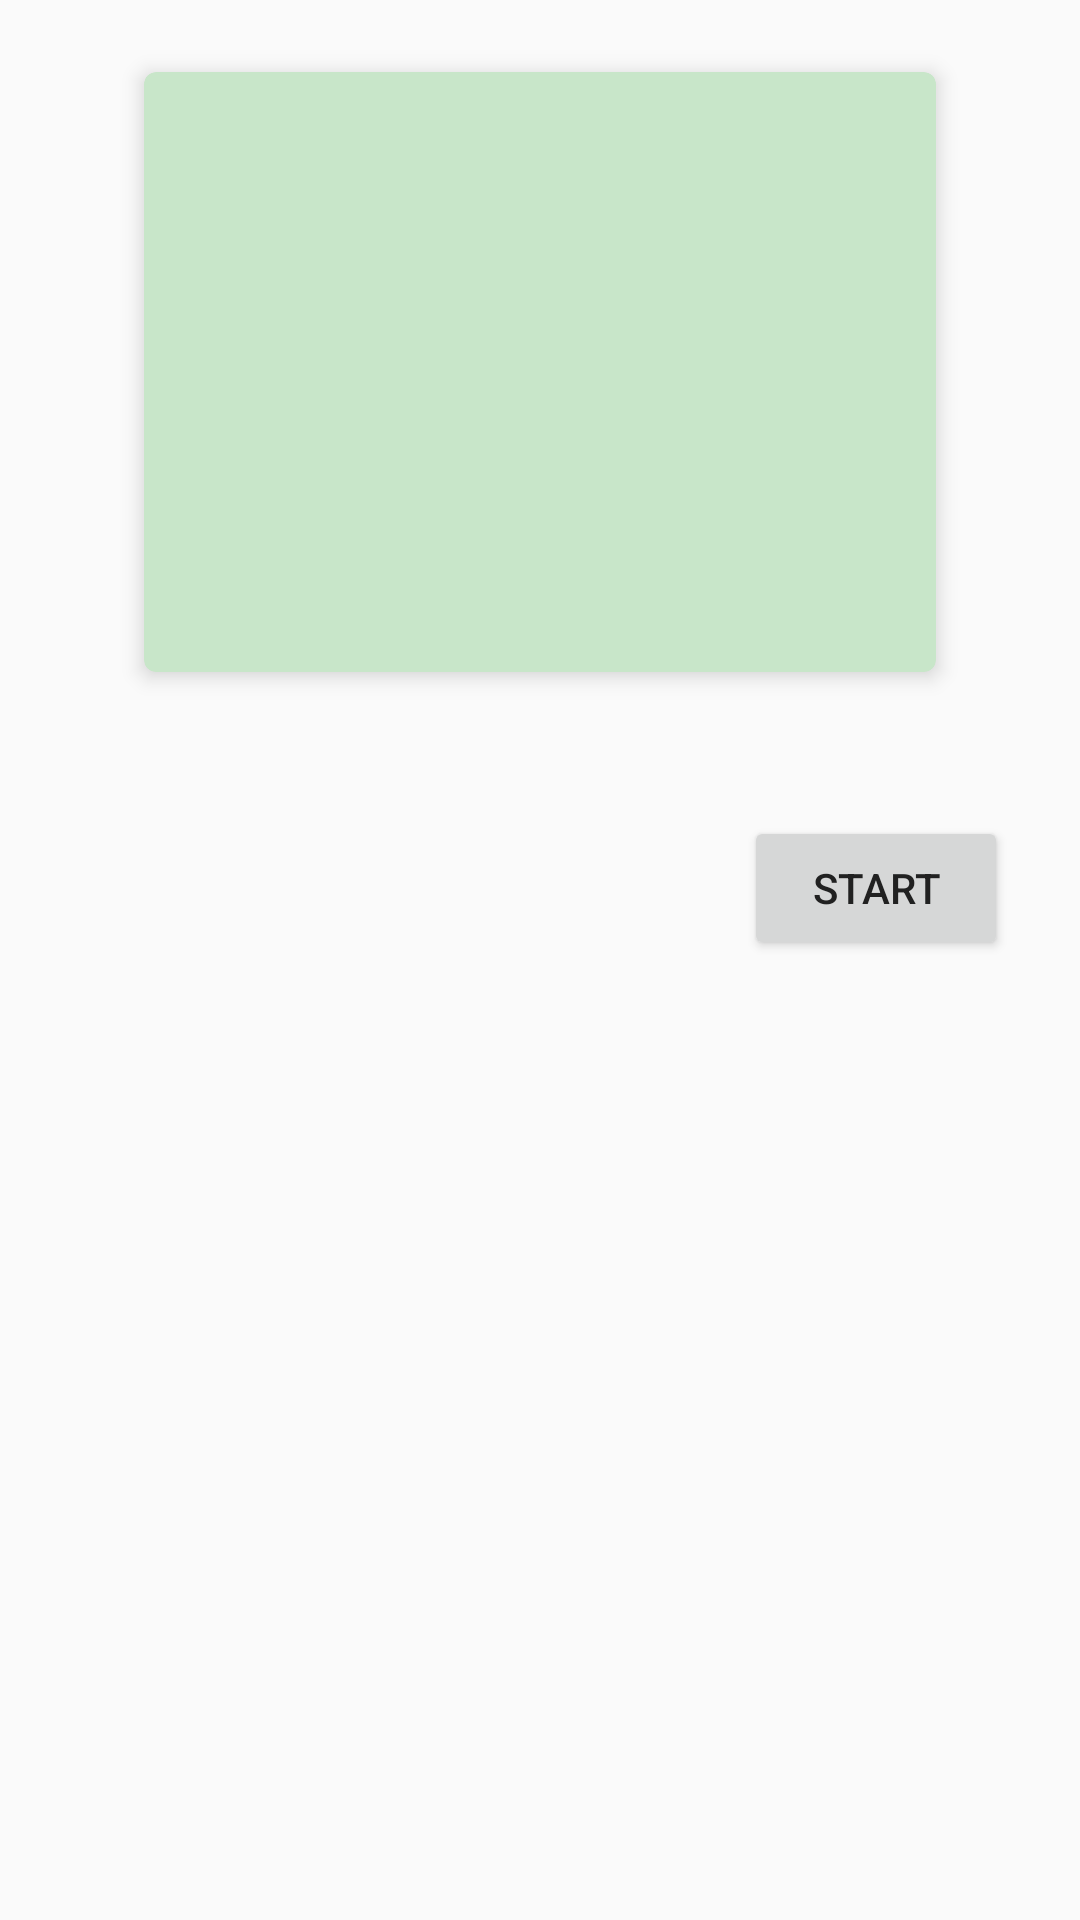

Here is an Android app screen rendered from its layout file. Give the layout XML and the strings, colors and styles it references.
<!-- AndroidManifest.xml: application theme AppTheme -->
<!-- res/layout/frag_training_intro.xml -->
<?xml version="1.0" encoding="utf-8"?>
<LinearLayout
    xmlns:android="http://schemas.android.com/apk/res/android"
    xmlns:card_view="http://schemas.android.com/apk/res-auto"
    android:orientation="vertical"
    android:layout_width="match_parent"
    android:layout_height="match_parent">

    <android.support.v7.widget.CardView
        android:layout_width="match_parent"
        android:layout_height="200dp"
        android:layout_marginTop="24dp"
        android:layout_marginRight="48dp"
        android:layout_marginBottom="24dp"
        android:layout_marginLeft="48dp"
        card_view:cardElevation="4dp"
        card_view:contentPadding="8dp"
        card_view:cardCornerRadius="4dp"
        card_view:cardBackgroundColor="@color/primary_light">

        <TextView
            android:id="@+id/tv_description"
            android:layout_width="match_parent"
            android:layout_height="match_parent"
            android:padding="8dp"
            android:textColor="@android:color/secondary_text_light"/>

    </android.support.v7.widget.CardView>

    <Button
        android:id="@+id/btn_start"
        android:layout_width="wrap_content"
        android:layout_height="wrap_content"
        android:text="@string/start"
        android:layout_margin="24dp"
        android:layout_gravity="end"/>

</LinearLayout>
<!-- resources referenced by this layout -->
<resources>
  <color name="primary_light">#C8E6C9</color>
  <string name="start">Start</string>
  <style name="AppTheme" parent="Theme.AppCompat.Light.DarkActionBar">
          <item name="colorPrimary">@color/primary</item>
          <item name="colorPrimaryDark">@color/primary_dark</item>
          <item name="colorAccent">@color/accent</item>
          <item name="android:textColorPrimary">@color/primary_text</item>
          <item name="android:textColorSecondary">@color/secondary_text</item>
          <item name="drawerArrowStyle">@style/DrawerArrowStyle</item>
          <item name="android:actionModeBackground">@color/primary</item>
      </style>
  <color name="primary">#4CAF50</color>
  <color name="primary_dark">#ff357838</color>
  <color name="accent">#FF5722</color>
  <color name="primary_text">#212121</color>
  <color name="secondary_text">#727272</color>
  <style name="DrawerArrowStyle" parent="Widget.AppCompat.DrawerArrowToggle">
          <item name="spinBars">true</item>
          <item name="color">@android:color/white</item>
      </style>
</resources>
